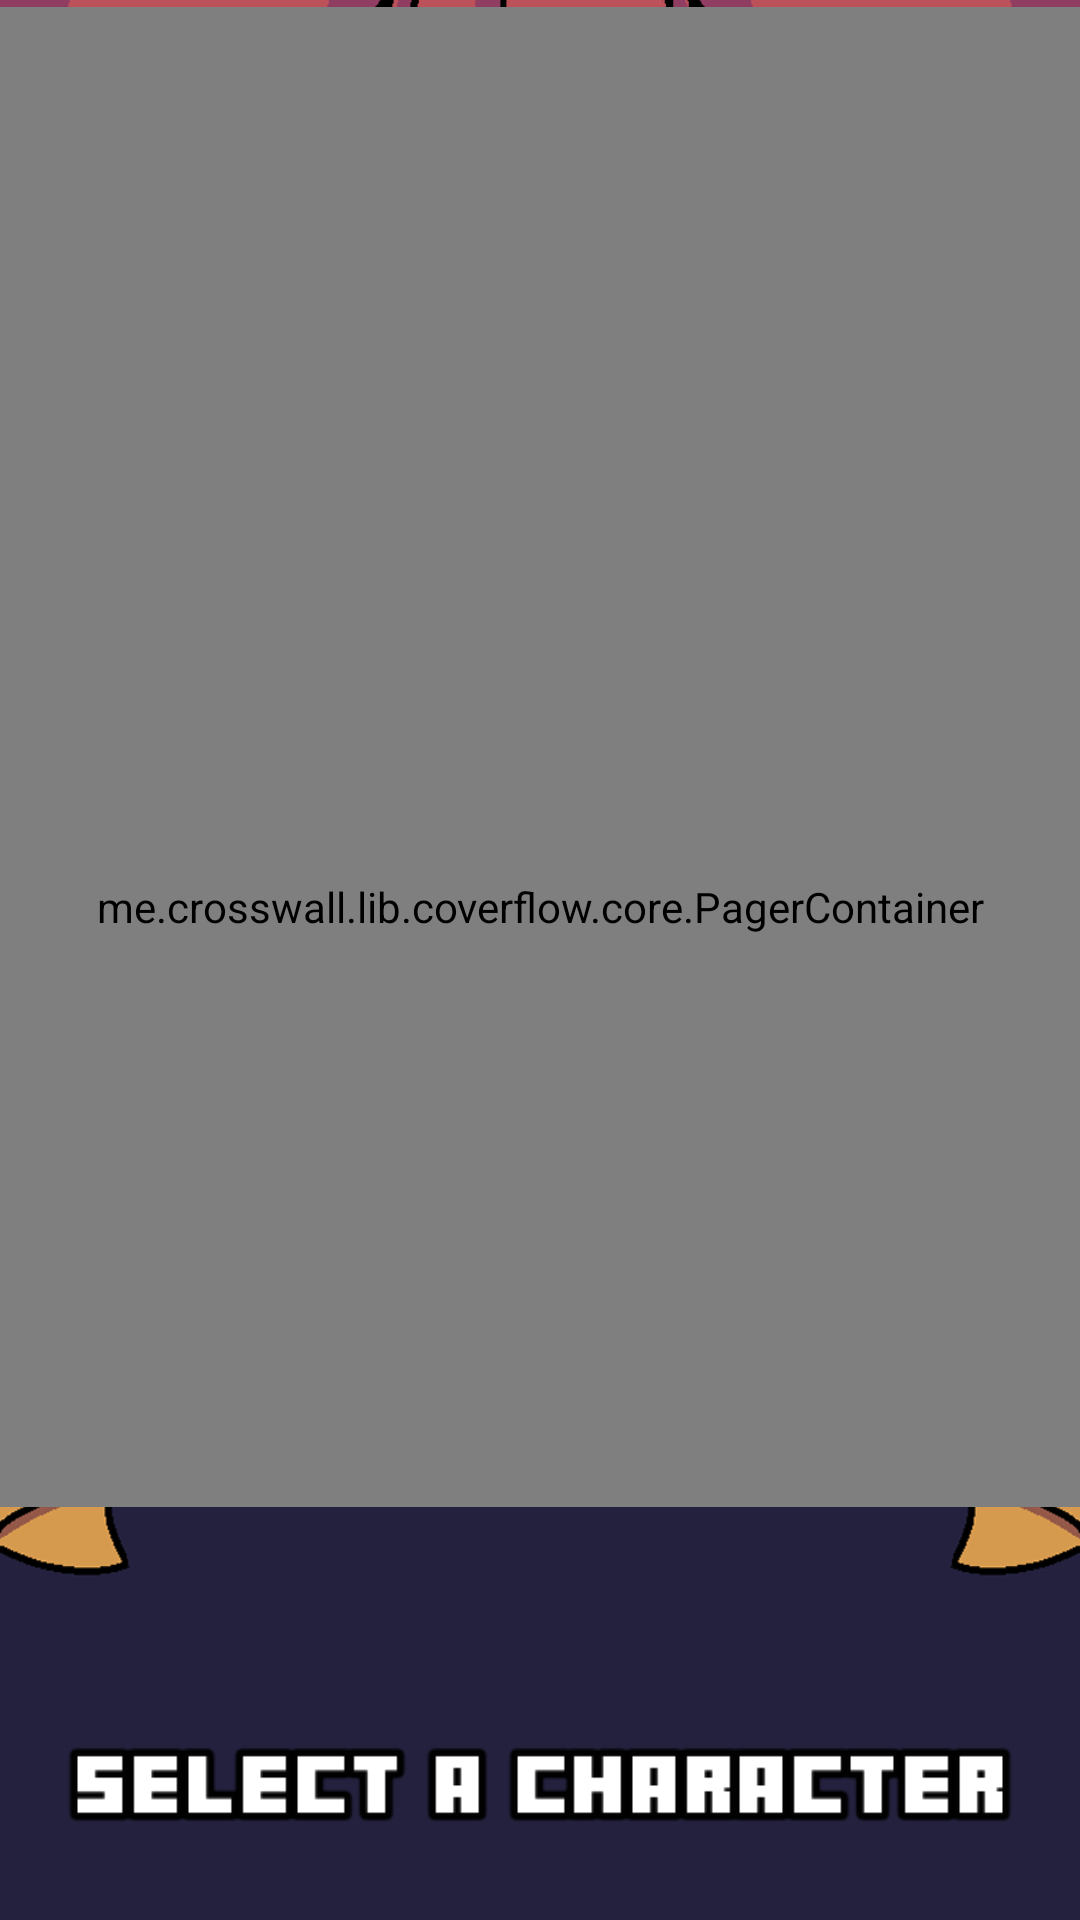

Produce the Android XML layout that renders to this screen, including the resource entries it uses.
<!-- AndroidManifest.xml: application theme Theme.AppCompat.Light.NoActionBar -->
<!-- res/layout/fragment_character_select.xml -->
<?xml version="1.0" encoding="utf-8"?>
<RelativeLayout xmlns:android="http://schemas.android.com/apk/res/android"
    xmlns:tools="http://schemas.android.com/tools"
    android:layout_width="match_parent"
    android:layout_height="match_parent"
    tools:context=".fragments.CharacterSelect"
    android:background="@drawable/character_select_background">

    <LinearLayout
        android:layout_width="match_parent"
        android:layout_height="match_parent"
        android:gravity="center"
        android:orientation="vertical">
        <me.crosswall.lib.coverflow.core.PagerContainer
            android:id="@+id/pager_container"
            android:layout_width="match_parent"
            android:paddingTop="100dp"
            android:layout_height="500dp"
            android:background="#00000000">
            <android.support.v4.view.ViewPager
                android:id="@+id/overlap_pager"
                android:layout_width="match_parent"
                android:layout_height="match_parent"
                android:layout_below="@+id/pager_container"
                android:layout_gravity="center" />


        </me.crosswall.lib.coverflow.core.PagerContainer>
        <ImageView
            android:layout_width="wrap_content"
            android:layout_height="wrap_content"
            android:layout_marginTop="50dp"
            android:padding="20dp"
            android:src="@drawable/select_character" />
    </LinearLayout>

</RelativeLayout>
<!-- resources referenced by this layout -->
<resources>
  <!-- drawable character_select_background: png bitmap (drawable, 256309 bytes) -->
  <!-- drawable select_character: png bitmap (drawable, 2302 bytes) -->
</resources>
